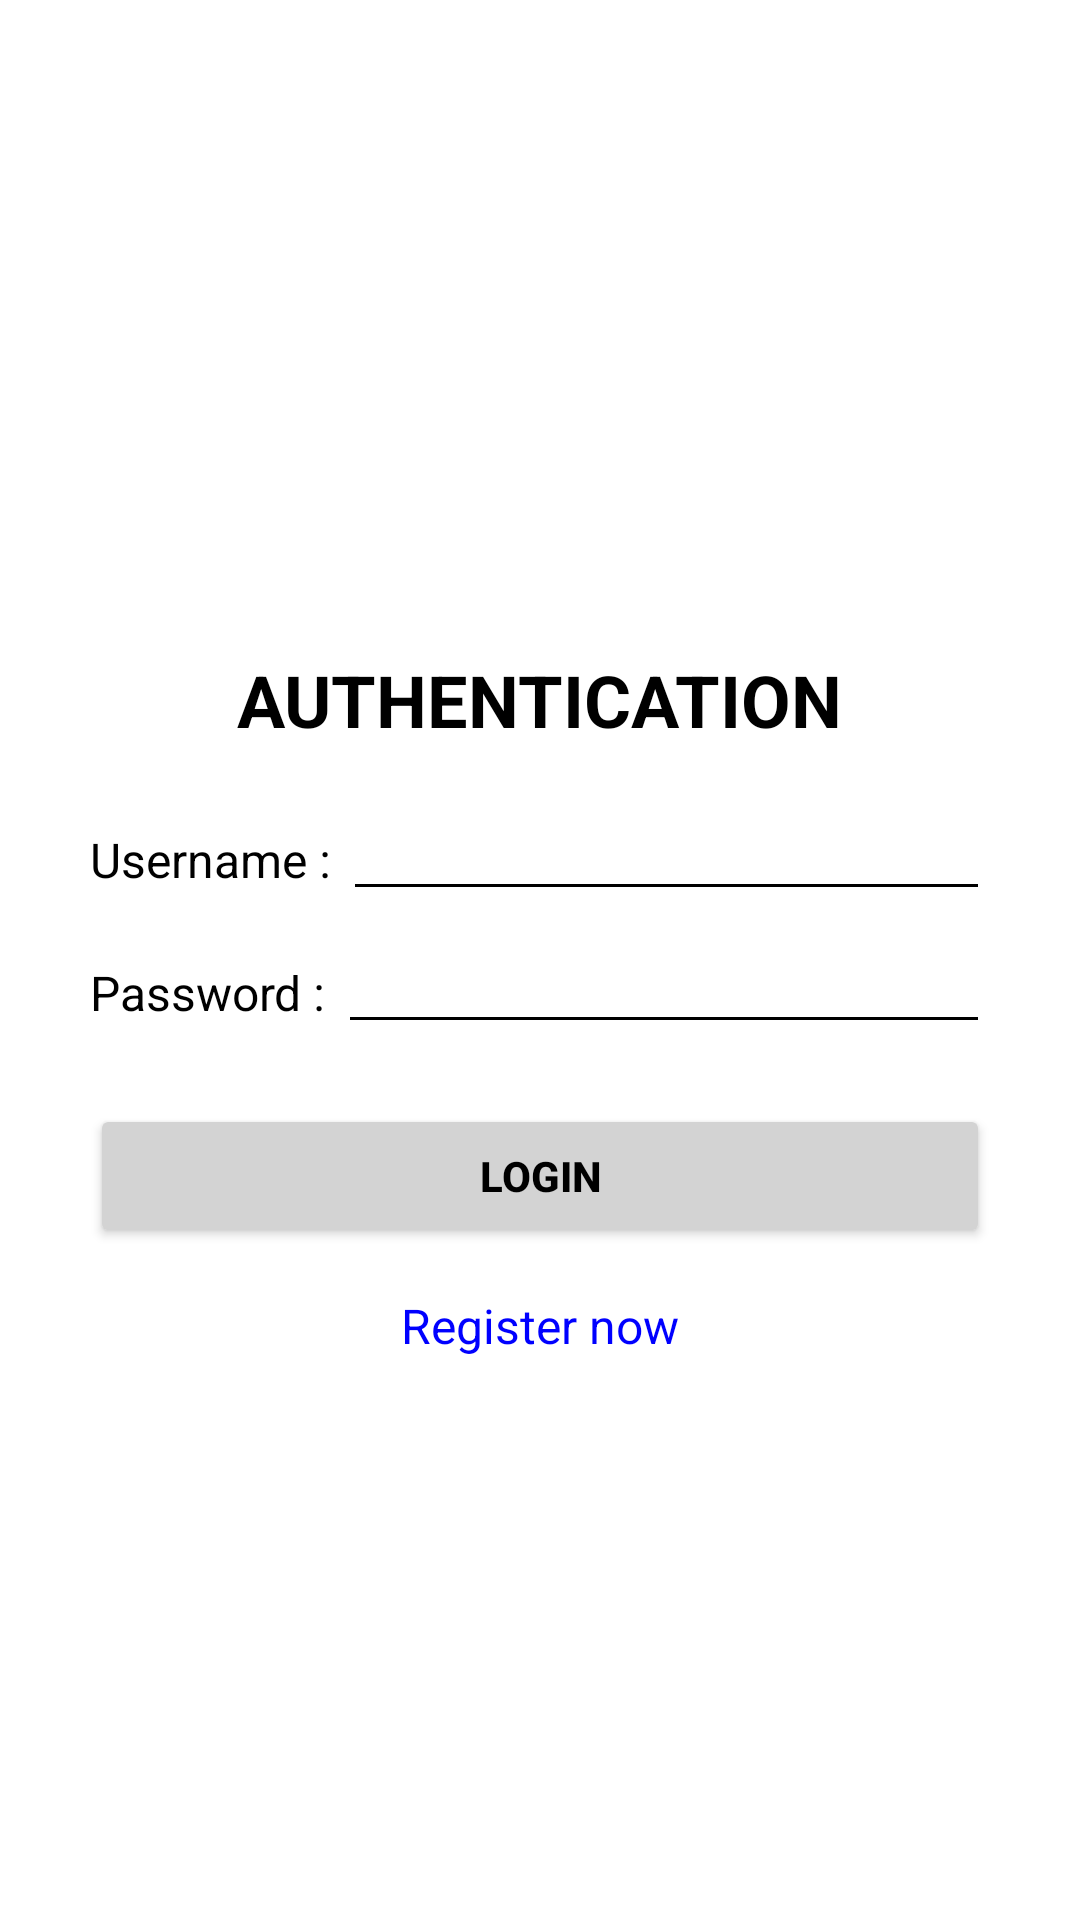

Produce the Android XML layout that renders to this screen, including the resource entries it uses.
<!-- AndroidManifest.xml: application theme Theme.Ikrili -->
<!-- res/layout/activity_login.xml -->
<?xml version="1.0" encoding="utf-8"?>
<LinearLayout xmlns:android="http://schemas.android.com/apk/res/android"
    android:layout_width="match_parent"
    android:layout_height="match_parent"
    android:orientation="vertical"
    android:gravity="center"
    android:background="#FFFFFF">

    <TextView
        android:layout_width="wrap_content"
        android:layout_height="wrap_content"
        android:text="AUTHENTICATION"
        android:textSize="24sp"
        android:textStyle="bold"
        android:layout_marginTop="30dp"
        android:textColor="#000000" />

    <LinearLayout
        android:layout_width="match_parent"
        android:layout_height="wrap_content"
        android:orientation="horizontal"
        android:layout_marginTop="20dp"
        android:layout_marginStart="30dp"
        android:layout_marginEnd="30dp">

        <TextView
            android:layout_width="wrap_content"
            android:layout_height="wrap_content"
            android:text="Username : "
            android:textSize="16sp"
            android:layout_gravity="center_vertical"
            android:textColor="#000000" />

        <EditText
            android:id="@+id/Txtm"
            android:layout_width="0dp"
            android:layout_height="wrap_content"
            android:layout_weight="1"
            android:backgroundTint="#000000"
            android:inputType="textEmailAddress"
            android:padding="5dp"
            android:textColor="#000000"/>
    </LinearLayout>

    <LinearLayout
        android:layout_width="match_parent"
        android:layout_height="wrap_content"
        android:orientation="horizontal"
        android:layout_marginTop="10dp"
        android:layout_marginStart="30dp"
        android:layout_marginEnd="30dp">

        <TextView
            android:layout_width="wrap_content"
            android:layout_height="wrap_content"
            android:text="Password : "
            android:textSize="16sp"
            android:layout_gravity="center_vertical"
            android:textColor="#000000" />

        <EditText
            android:id="@+id/Txtp"
            android:layout_width="0dp"
            android:layout_height="wrap_content"
            android:layout_weight="1"
            android:backgroundTint="#000000"
            android:inputType="textPassword"
            android:padding="5dp"
            android:textColor="#000000"/>
    </LinearLayout>

    <Button
        android:id="@+id/Btnr"
        android:layout_width="300dp"
        android:layout_height="wrap_content"
        android:text="LOGIN"
        android:layout_marginTop="20dp"
        android:backgroundTint="#D3D3D3"
        android:textColor="#000000"
        android:textStyle="bold" />

    <TextView
        android:id="@+id/register_now"
        android:layout_width="wrap_content"
        android:layout_height="wrap_content"
        android:text="Register now"
        android:textColor="#0000FF"
        android:textSize="16sp"
        android:layout_marginTop="15dp" />

</LinearLayout>
<!-- resources referenced by this layout -->
<resources>
  <style name="Theme.Ikrili" parent="Base.Theme.Ikrili" />
  <style name="Base.Theme.Ikrili" parent="Theme.Material3.DayNight.NoActionBar">
  
      </style>
</resources>
